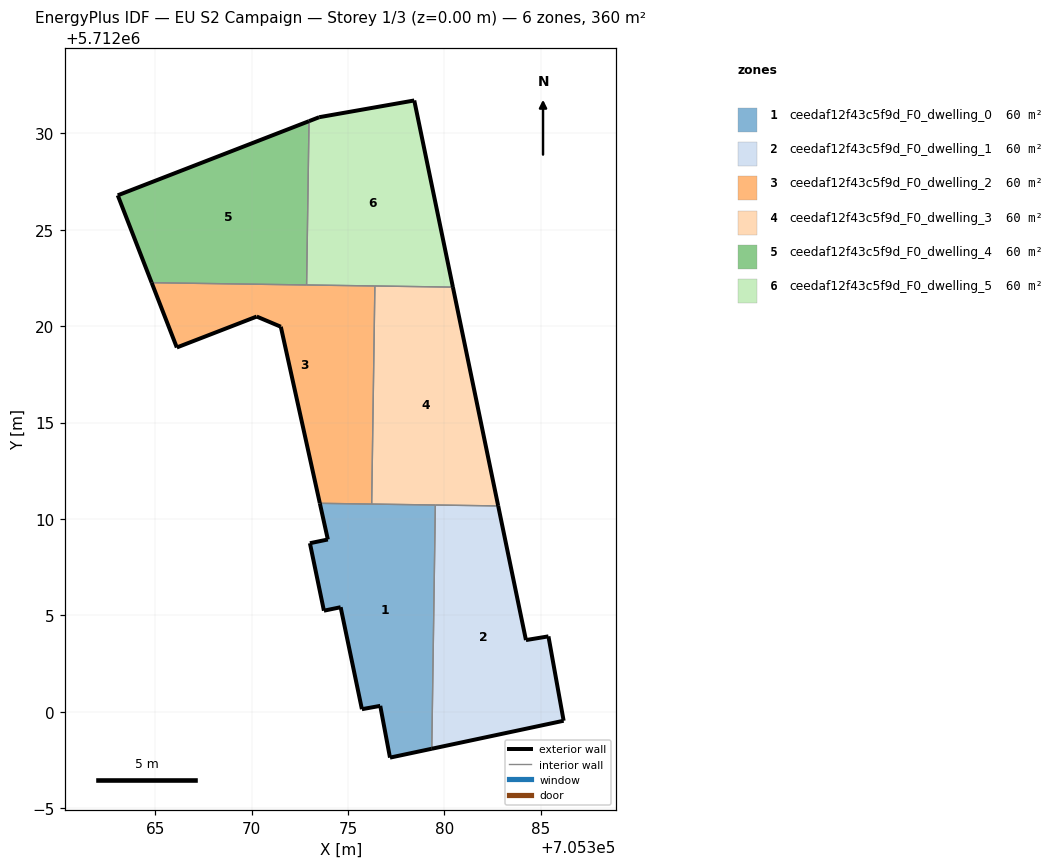
=== STOREY PLAN SPEC (per zone: floor XY polygon, exterior-wall plan segments, windows/doors) ===
zone 1: ceedaf12f43c5f9d_F0_dwelling_0  (60.0 m²)
  floor: (705379.35, 5711998.08) (705379.54, 5712010.72) (705373.54, 5712010.81) (705373.96, 5712008.93) (705373.03, 5712008.74) (705373.75, 5712005.24) (705374.62, 5712005.42) (705375.72, 5712000.13) (705376.68, 5712000.30) (705377.18, 5711997.62)
  exterior wall: (705375.72, 5712000.13) – (705374.62, 5712005.42)  [5.4 m]
  exterior wall: (705374.62, 5712005.42) – (705373.75, 5712005.24)  [0.9 m]
  exterior wall: (705373.75, 5712005.24) – (705373.03, 5712008.74)  [3.6 m]
  exterior wall: (705373.03, 5712008.74) – (705373.96, 5712008.93)  [0.9 m]
  exterior wall: (705373.96, 5712008.93) – (705373.54, 5712010.81)  [1.9 m]
  exterior wall: (705379.35, 5711998.08) – (705377.18, 5711997.62)  [2.2 m]
  exterior wall: (705377.18, 5711997.62) – (705376.68, 5712000.30)  [2.7 m]
  exterior wall: (705376.68, 5712000.30) – (705375.72, 5712000.13)  [1.0 m]
  interior walls: 3
zone 2: ceedaf12f43c5f9d_F0_dwelling_1  (60.1 m²)
  floor: (705386.19, 5711999.53) (705385.40, 5712003.91) (705384.24, 5712003.71) (705382.80, 5712010.67) (705379.54, 5712010.72) (705379.35, 5711998.08)
  exterior wall: (705382.80, 5712010.67) – (705384.24, 5712003.71)  [7.1 m]
  exterior wall: (705384.24, 5712003.71) – (705385.40, 5712003.91)  [1.2 m]
  exterior wall: (705385.40, 5712003.91) – (705386.19, 5711999.53)  [4.4 m]
  exterior wall: (705386.19, 5711999.53) – (705379.35, 5711998.08)  [7.0 m]
  interior walls: 2
zone 3: ceedaf12f43c5f9d_F0_dwelling_2  (60.0 m²)
  floor: (705376.23, 5712010.77) (705376.40, 5712022.08) (705364.82, 5712022.25) (705366.12, 5712018.89) (705370.27, 5712020.50) (705371.52, 5712019.97) (705373.54, 5712010.81)
  exterior wall: (705370.27, 5712020.50) – (705366.12, 5712018.89)  [4.4 m]
  exterior wall: (705366.12, 5712018.89) – (705364.82, 5712022.25)  [3.6 m]
  exterior wall: (705373.54, 5712010.81) – (705371.52, 5712019.97)  [9.4 m]
  exterior wall: (705371.52, 5712019.97) – (705370.27, 5712020.50)  [1.4 m]
  interior walls: 4
zone 4: ceedaf12f43c5f9d_F0_dwelling_3  (60.1 m²)
  floor: (705382.80, 5712010.67) (705380.45, 5712022.03) (705376.40, 5712022.08) (705376.23, 5712010.77)
  exterior wall: (705380.45, 5712022.03) – (705382.80, 5712010.67)  [11.6 m]
  interior walls: 4
zone 5: ceedaf12f43c5f9d_F0_dwelling_4  (60.0 m²)
  floor: (705372.86, 5712022.14) (705372.98, 5712030.64) (705363.06, 5712026.79) (705364.82, 5712022.25)
  exterior wall: (705364.82, 5712022.25) – (705363.06, 5712026.79)  [4.9 m]
  exterior wall: (705363.06, 5712026.79) – (705372.98, 5712030.64)  [10.6 m]
  interior walls: 2
zone 6: ceedaf12f43c5f9d_F0_dwelling_5  (60.1 m²)
  floor: (705380.45, 5712022.03) (705378.44, 5712031.71) (705373.51, 5712030.84) (705372.98, 5712030.64) (705372.86, 5712022.14)
  exterior wall: (705372.98, 5712030.64) – (705373.51, 5712030.84)  [0.6 m]
  exterior wall: (705373.51, 5712030.84) – (705378.44, 5712031.71)  [5.0 m]
  exterior wall: (705378.44, 5712031.71) – (705380.45, 5712022.03)  [9.9 m]
  interior walls: 3

=== DERIVED (storey summary) ===
Building: EU S2 Campaign
Storey: 1 of 3  (floor level z = 0.00 m)
Storey gross floor area: 360.3 m²
Zones on this storey: 6
  - ceedaf12f43c5f9d_F0_dwelling_0: floor 60.0 m²; exterior wall 18.7 m (56.0 m²); WWR 0.0%
  - ceedaf12f43c5f9d_F0_dwelling_1: floor 60.1 m²; exterior wall 19.7 m (59.2 m²); WWR 0.0%
  - ceedaf12f43c5f9d_F0_dwelling_2: floor 60.0 m²; exterior wall 18.8 m (56.4 m²); WWR 0.0%
  - ceedaf12f43c5f9d_F0_dwelling_3: floor 60.1 m²; exterior wall 11.6 m (34.8 m²); WWR 0.0%
  - ceedaf12f43c5f9d_F0_dwelling_4: floor 60.0 m²; exterior wall 15.5 m (46.5 m²); WWR 0.0%
  - ceedaf12f43c5f9d_F0_dwelling_5: floor 60.1 m²; exterior wall 15.5 m (46.4 m²); WWR 0.0%
Zone adjacency (shared interzone walls):
  - ceedaf12f43c5f9d_F0_dwelling_0 ↔ ceedaf12f43c5f9d_F0_dwelling_1
  - ceedaf12f43c5f9d_F0_dwelling_0 ↔ ceedaf12f43c5f9d_F0_dwelling_2
  - ceedaf12f43c5f9d_F0_dwelling_0 ↔ ceedaf12f43c5f9d_F0_dwelling_3
  - ceedaf12f43c5f9d_F0_dwelling_1 ↔ ceedaf12f43c5f9d_F0_dwelling_3
  - ceedaf12f43c5f9d_F0_dwelling_2 ↔ ceedaf12f43c5f9d_F0_dwelling_3
  - ceedaf12f43c5f9d_F0_dwelling_2 ↔ ceedaf12f43c5f9d_F0_dwelling_4
  - ceedaf12f43c5f9d_F0_dwelling_2 ↔ ceedaf12f43c5f9d_F0_dwelling_5
  - ceedaf12f43c5f9d_F0_dwelling_3 ↔ ceedaf12f43c5f9d_F0_dwelling_5
  - ceedaf12f43c5f9d_F0_dwelling_4 ↔ ceedaf12f43c5f9d_F0_dwelling_5